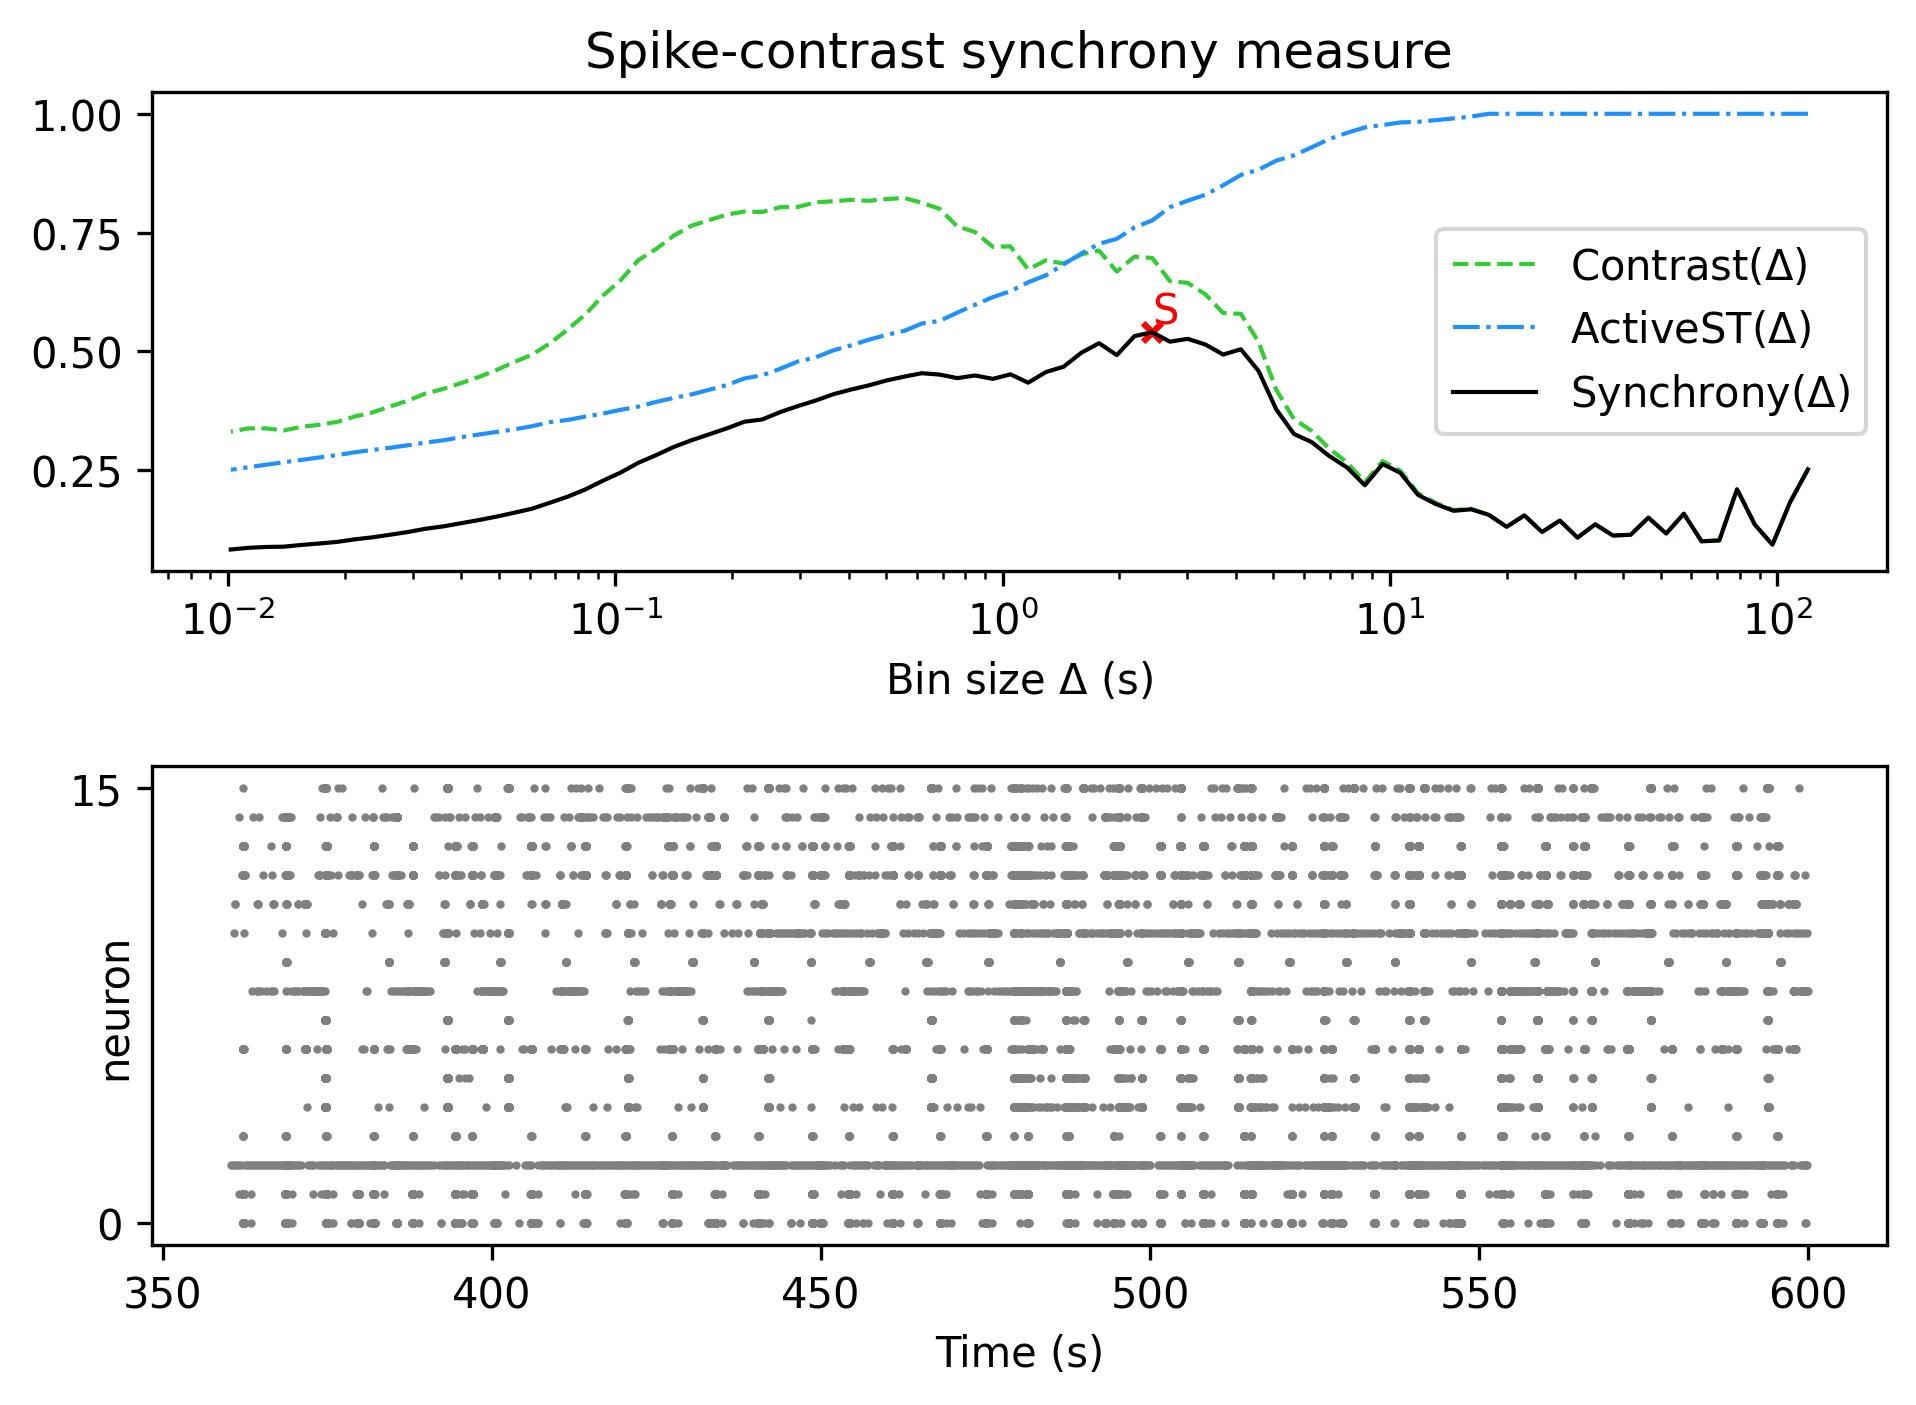

The file beside this chart, header and first rows:
, Spike-contrast (120.0 s), Spike-contrast (108.0 s), Spike-contrast (97.2 s), Spike-contrast (87.48 s), Spike-contrast (78.732 s), Spike-contrast (70.859 s), Spike-contrast (63.773 s), Spike-contrast (57.396 s), Spike-contrast (51.656 s), Spike-contrast (46.49 s), Spike-contrast (41.841 s), Spike-contrast (37.657 s), Spike-contrast (33.892 s), Spike-contrast (30.502 s), Spike-contrast (27.452 s), Spike-contrast (24.707 s), Spike-contrast (22.236 s), Spike-contrast (20.013 s), Spike-contrast (18.011 s), Spike-contrast (16.21 s), Spike-contrast (14.589 s), Spike-contrast (13.13 s), Spike-contrast (11.817 s)
0, 0.2516, 0.1829, 0.0931, 0.1357, 0.2099, 0.1021, 0.1002, 0.1583, 0.1166, 0.1502, 0.1141, 0.1124, 0.1361, 0.108, 0.144, 0.1198, 0.1549, 0.1307, 0.1559, 0.1676, 0.1645, 0.1787, 0.198
